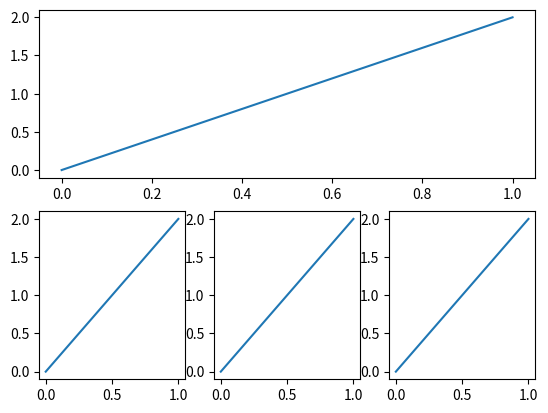

The matplotlib source for this figure:
import matplotlib.pyplot as plt 

plt.figure()

plt.subplot(2,1,1)
plt.plot([0,1],[0,2])

plt.subplot(2,3,4)
plt.plot([0,1],[0,2])

plt.subplot(2,3,5)
plt.plot([0,1],[0,2])

plt.subplot(2,3,6)
plt.plot([0,1],[0,2])

plt.show()